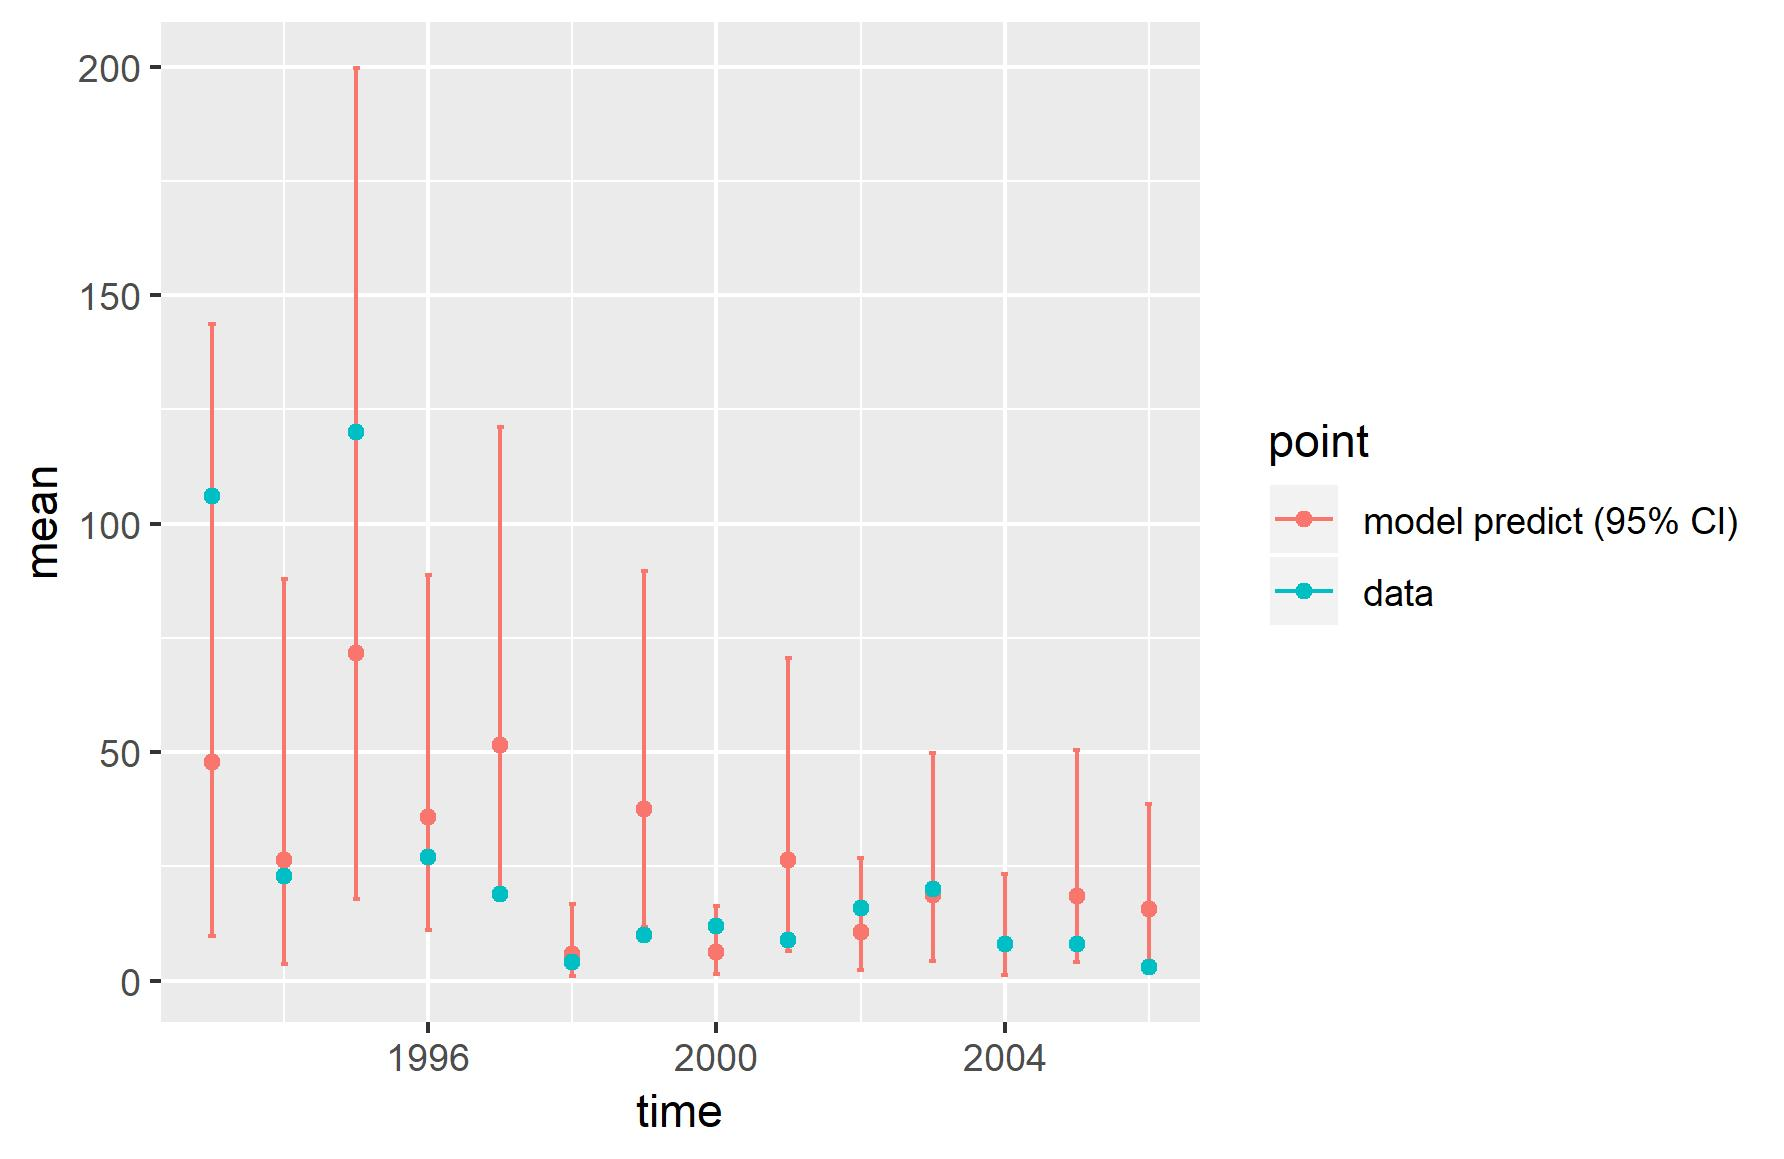

Source data for this figure (header and first rows):
, point, mean, low, high, time
1, model predict (95% CI), 47.91, 9.786, 143.7, 1993
2, model predict (95% CI), 26.44, 3.65, 87.97, 1994
3, model predict (95% CI), 71.73, 17.9, 199.8, 1995
4, model predict (95% CI), 35.77, 11.07, 88.75, 1996
5, model predict (95% CI), 51.65, 17.71, 121.2, 1997
6, model predict (95% CI), 5.88, 0.9599, 16.86, 1998
7, model predict (95% CI), 37.62, 11.76, 89.61, 1999
8, model predict (95% CI), 6.307, 1.53, 16.3, 2000
9, model predict (95% CI), 26.43, 6.485, 70.57, 2001
10, model predict (95% CI), 10.56, 2.373, 26.88, 2002
11, model predict (95% CI), 18.69, 4.212, 49.72, 2003
12, model predict (95% CI), 7.987, 1.288, 23.44, 2004
13, model predict (95% CI), 18.44, 4.186, 50.48, 2005
14, model predict (95% CI), 15.72, 3.817, 38.61, 2006
X1993, data, 106, 106, 106, 1993
X1994, data, 23, 23, 23, 1994
X1995, data, 120, 120, 120, 1995
X1996, data, 27, 27, 27, 1996
X1997, data, 19, 19, 19, 1997
X1998, data, 4, 4, 4, 1998
X1999, data, 10, 10, 10, 1999
X2000, data, 12, 12, 12, 2000
X2001, data, 9, 9, 9, 2001
X2002, data, 16, 16, 16, 2002
X2003, data, 20, 20, 20, 2003
X2004, data, 8, 8, 8, 2004
X2005, data, 8, 8, 8, 2005
X2006, data, 3, 3, 3, 2006
